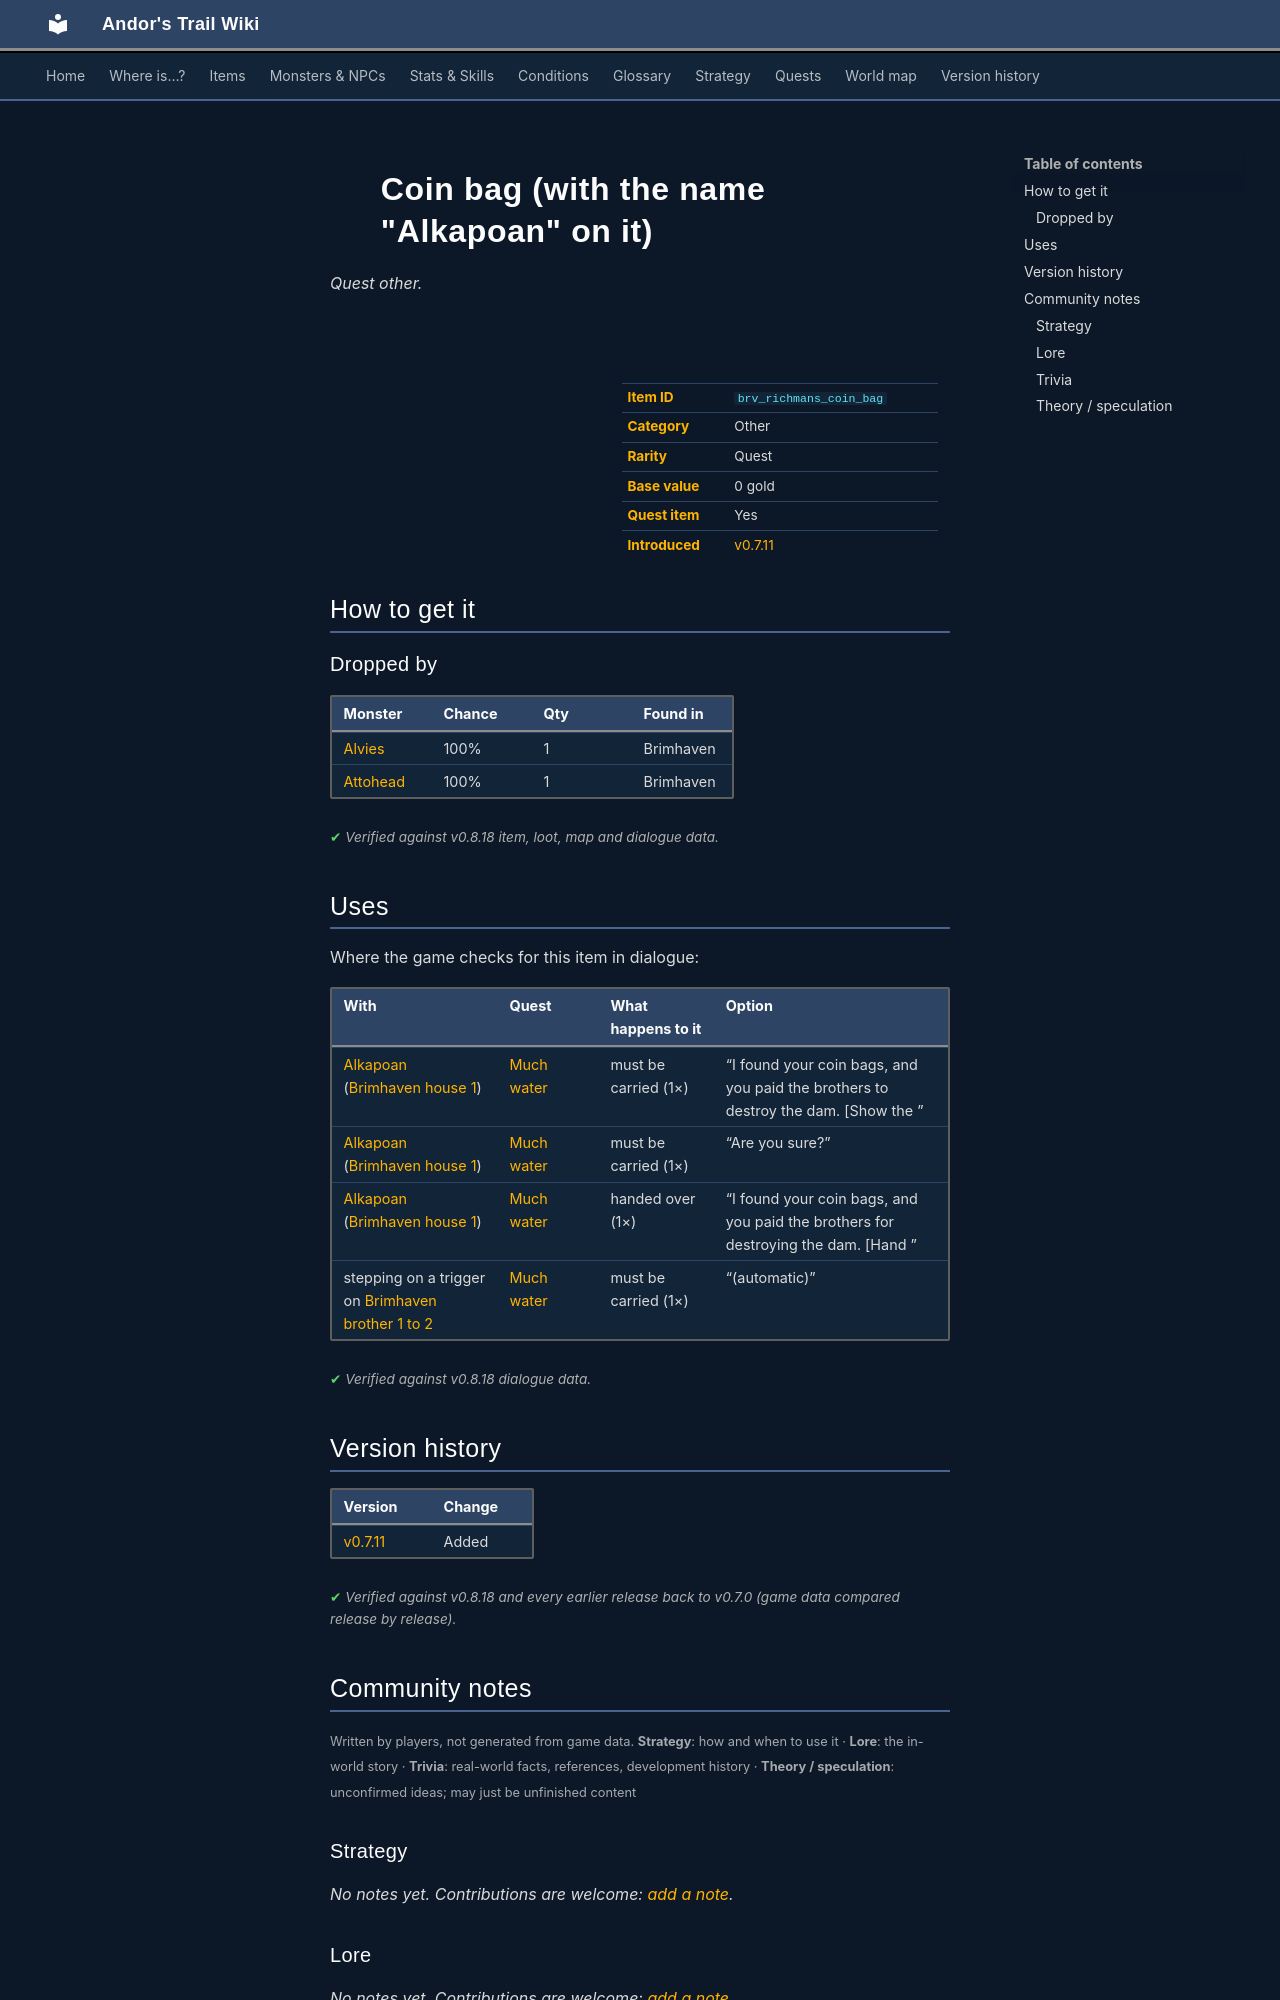

repository: asdfghjkl628/Andor-s-Trail-Wikiiii · page: items/brv_richmans_coin_bag/index.html · generator: mkdocs

---
description: "Coin bag (with the name \"Alkapoan\" on it) is a quest other in Andor's Trail. How to get it: monster drops."
---

# ![](../assets/icons/items/items_japozero_440.png){ .sprite } Coin bag (with the name "Alkapoan" on it)

*Quest other.*

<div class="infobox" markdown>

<p class="ib-img"><img class="sprite" src="../../assets/icons/items/items_japozero_440.png" alt=""></p>

| | |
|---|---|
| **Item ID** | `brv_richmans_coin_bag` |
| **Category** | Other |
| **Rarity** | Quest |
| **Base value** | 0 gold |
| **Quest item** | Yes |
| **Introduced** | [v0.7.11](../versions/0.7.11.md) |

</div>

## How to get it

### Dropped by

| Monster | Chance | Qty | Found in |
|---|---|---|---|
| [Alvies](../monsters/brv_alvies.md) | 100% | 1 | Brimhaven |
| [Attohead](../monsters/brv_attohead.md) | 100% | 1 | Brimhaven |


<p class="verified">Verified against v0.8.18 item, loot, map and dialogue data.</p>

## Uses

Where the game checks for this item in dialogue:

| With | Quest | What happens to it | Option |
|---|---|---|---|
| [Alkapoan](../monsters/brv_richman.md) ([Brimhaven house 1](../maps/brimhaven_house1.md)) | [Much water](../quests/brv_flood.md#stage-150) | must be carried (1×) | “I found your coin bags, and you paid the brothers to destroy the dam. [Show the ” |
| [Alkapoan](../monsters/brv_richman.md) ([Brimhaven house 1](../maps/brimhaven_house1.md)) | [Much water](../quests/brv_flood.md#stage-130) | must be carried (1×) | “Are you sure?” |
| [Alkapoan](../monsters/brv_richman.md) ([Brimhaven house 1](../maps/brimhaven_house1.md)) | [Much water](../quests/brv_flood.md#stage-150) | handed over (1×) | “I found your coin bags, and you paid the brothers for destroying the dam. [Hand ” |
| stepping on a trigger on [Brimhaven brother 1 to 2](../maps/brimhaven_brother1_to_2.md) | [Much water](../quests/brv_flood.md#stage-75) | must be carried (1×) | “(automatic)” |

<p class="verified">Verified against v0.8.18 dialogue data.</p>


## Version history

| Version | Change |
|---|---|
| [v0.7.11](../versions/0.7.11.md) | Added |

<p class="verified">Verified against v0.8.18 and every earlier release back to v0.7.0 (game data compared release by release).</p>


## Community notes

<small>Written by players, not generated from game data. **Strategy**: how and when to use it · **Lore**: the in-world story · **Trivia**: real-world facts, references, development history · **Theory / speculation**: unconfirmed ideas; may just be unfinished content</small>

### Strategy

*No notes yet. Contributions are welcome: [add a note](https://github.com/asdfghjkl628/Andor-s-Trail-Wikiiii/new/main/notes/items?filename=brv_richmans_coin_bag.md&value=%23%23%20Strategy%0A%0A%3C%21--%20how%20and%20when%20to%20use%20it%20--%3E%0A%0A%23%23%20Lore%0A%0A%3C%21--%20the%20in-world%20story%20--%3E%0A%0A%23%23%20Trivia%0A%0A%3C%21--%20real-world%20facts%2C%20references%2C%20development%20history%20--%3E%0A%0A%23%23%20Theory%20/%20speculation%0A%0A%3C%21--%20unconfirmed%20ideas%3B%20may%20just%20be%20unfinished%20content%20--%3E%0A).*

### Lore

*No notes yet. Contributions are welcome: [add a note](https://github.com/asdfghjkl628/Andor-s-Trail-Wikiiii/new/main/notes/items?filename=brv_richmans_coin_bag.md&value=%23%23%20Strategy%0A%0A%3C%21--%20how%20and%20when%20to%20use%20it%20--%3E%0A%0A%23%23%20Lore%0A%0A%3C%21--%20the%20in-world%20story%20--%3E%0A%0A%23%23%20Trivia%0A%0A%3C%21--%20real-world%20facts%2C%20references%2C%20development%20history%20--%3E%0A%0A%23%23%20Theory%20/%20speculation%0A%0A%3C%21--%20unconfirmed%20ideas%3B%20may%20just%20be%20unfinished%20content%20--%3E%0A).*

### Trivia

*No notes yet. Contributions are welcome: [add a note](https://github.com/asdfghjkl628/Andor-s-Trail-Wikiiii/new/main/notes/items?filename=brv_richmans_coin_bag.md&value=%23%23%20Strategy%0A%0A%3C%21--%20how%20and%20when%20to%20use%20it%20--%3E%0A%0A%23%23%20Lore%0A%0A%3C%21--%20the%20in-world%20story%20--%3E%0A%0A%23%23%20Trivia%0A%0A%3C%21--%20real-world%20facts%2C%20references%2C%20development%20history%20--%3E%0A%0A%23%23%20Theory%20/%20speculation%0A%0A%3C%21--%20unconfirmed%20ideas%3B%20may%20just%20be%20unfinished%20content%20--%3E%0A).*
